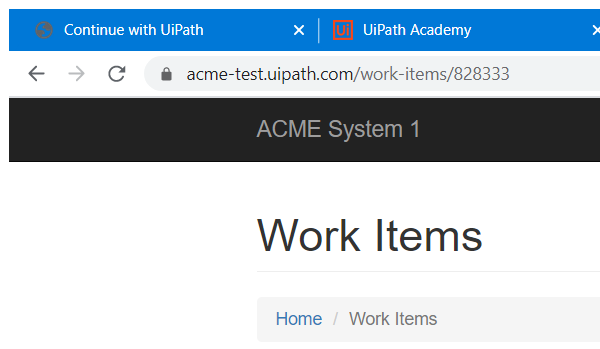
Task: Calculate Client Security Hash
Workflow: System1_ExtractClientInformation

Step 1: Attach Browser 'chrome.exe ACME' in window 'ACME System 1 - *' (chrome.exe)

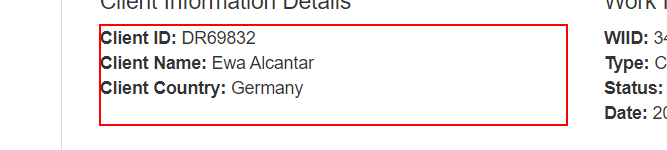
Step 2: get-text from the paragraph